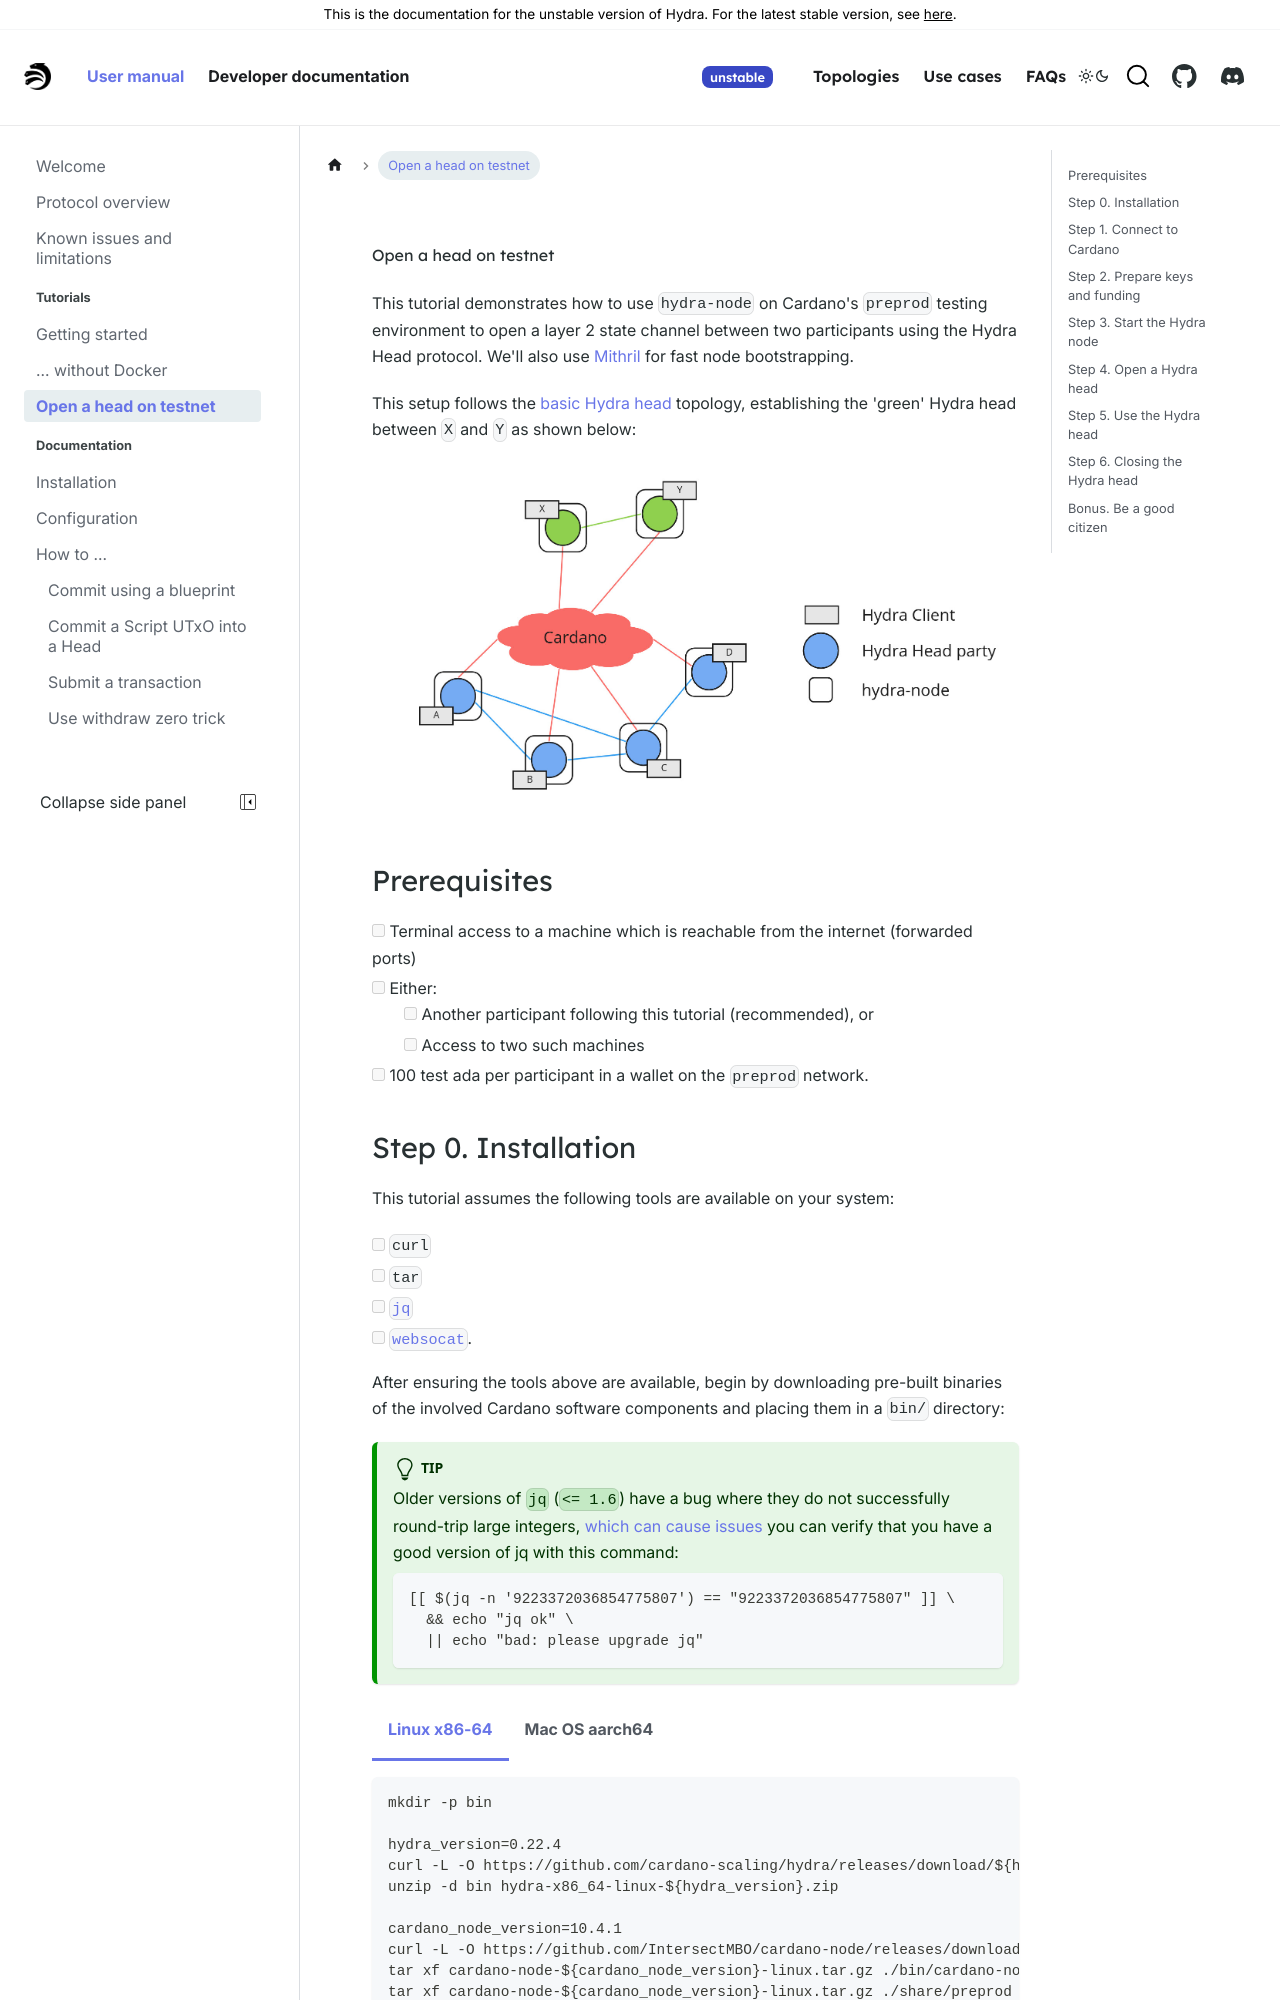

repository: chrono-ranger742wc/hydra · page: head-protocol/unstable/docs/tutorial.html · generator: docusaurus

# Open a head on testnet

This tutorial demonstrates how to use `hydra-node` on Cardano's `preprod` testing environment to open a layer 2 state channel between two participants using the Hydra Head protocol. We'll also use [Mithril](https://mithril.network) for fast node bootstrapping.

This setup follows the [basic Hydra head](/topologies/basic) topology, establishing the 'green' Hydra head between `X` and `Y` as shown below:

![](../../topologies/basic/basic-hydra-head.jpg)

## Prerequisites

- [ ] Terminal access to a machine which is reachable from the internet (forwarded ports)
- [ ] Either:
  - [ ] Another participant following this tutorial (recommended), or
  - [ ] Access to two such machines
- [ ] 100 test ada per participant in a wallet on the `preprod` network.
